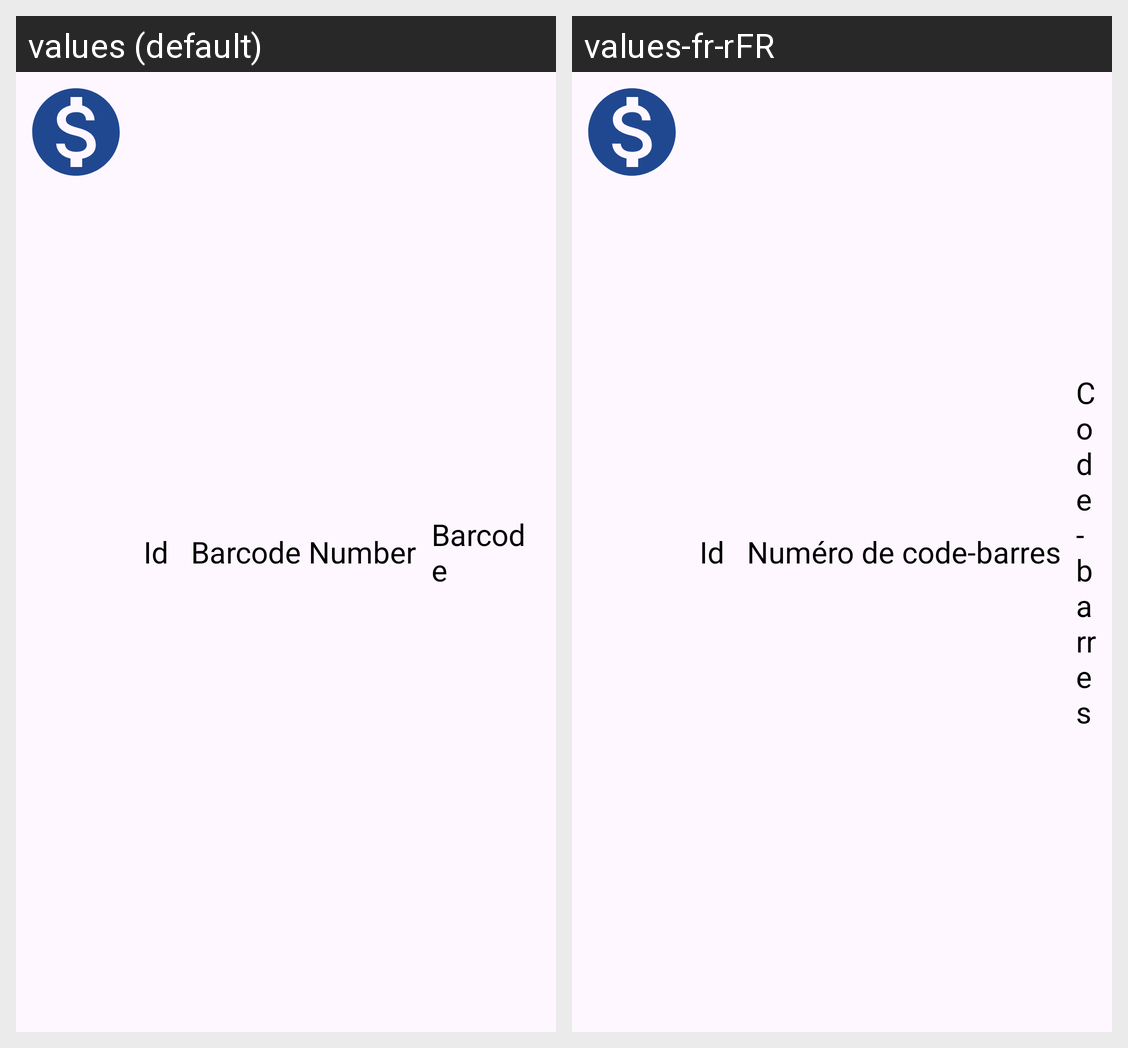

Translations of the strings shown on this Android screen, per locale in the grid:
Android screen res/layout/cost_layout.xml rendered under 2 locales, left to right: values (default), values-fr-rFR. Device: Nexus 5 (rendered at 1080×1920; each locale shown at half size, 540×960, under a caption strip naming it); theme Theme.AccessaPOS.
Strings drawn on this screen, with the default value and each locale's value (text and hints the layout hard-codes, and strings that could not be matched under every locale, appear in the picture but are not listed):

Barcodename
  values: Barcode Number
  values-fr-rFR: Numéro de code-barres

Barcode
  values: Barcode
  values-fr-rFR: Code-barres
